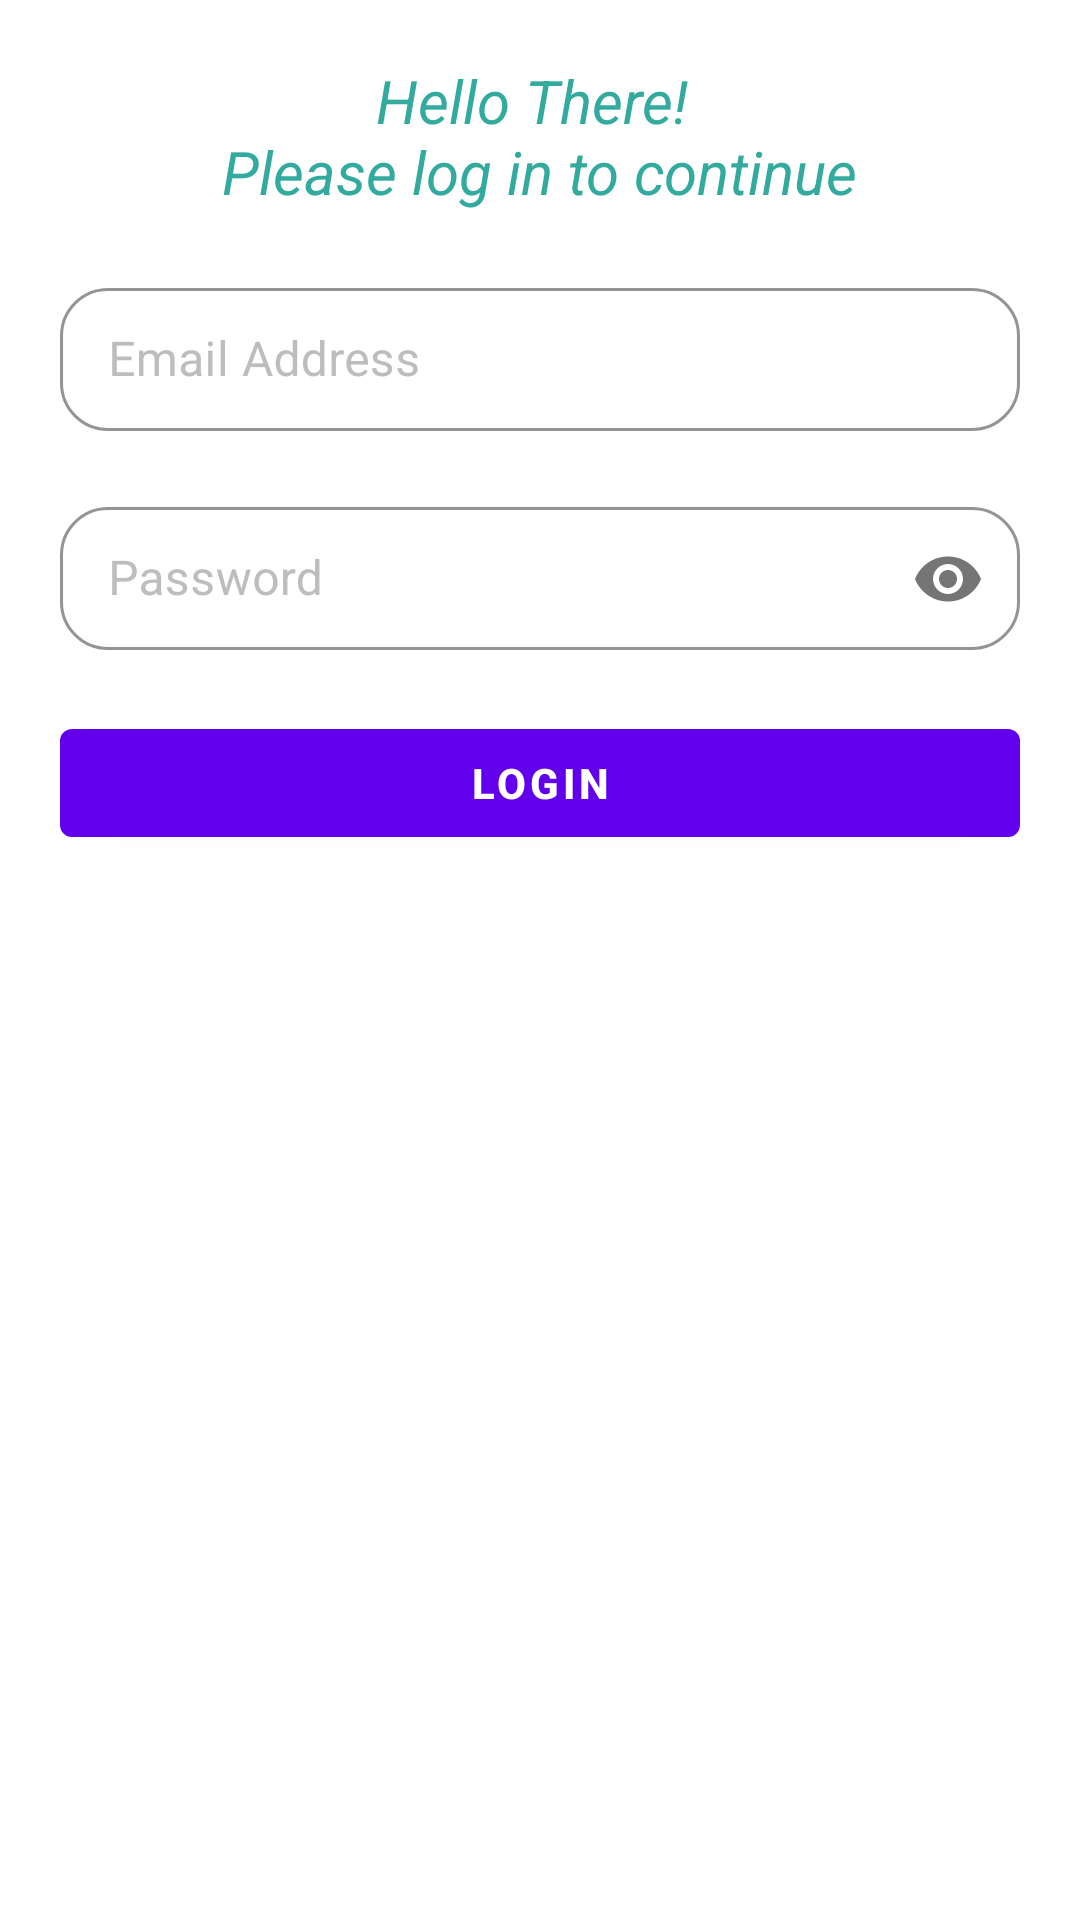

Android layout source for this screen:
<!-- AndroidManifest.xml: application theme Theme.FundingSouqTest -->
<!-- res/layout/fragment_login.xml -->
<?xml version="1.0" encoding="utf-8"?>
<layout xmlns:android="http://schemas.android.com/apk/res/android"
    xmlns:app="http://schemas.android.com/apk/res-auto">
    <data>
        <variable
            name="authViewModel"
            type="com.hassan.viewmodel.AuthViewModel" />
    </data>
    <ScrollView
        android:layout_width="match_parent"
        android:layout_height="match_parent">

        <androidx.constraintlayout.widget.ConstraintLayout
            android:layout_width="match_parent"
            android:layout_height="match_parent"
            android:id="@+id/parent_layout_login_activity">

            <com.google.android.material.textview.MaterialTextView
                android:id="@+id/tvLoginText"
                android:layout_width="wrap_content"
                android:layout_height="wrap_content"
                android:layout_gravity="center_horizontal"
                android:layout_marginTop="20dp"
                android:gravity="center_horizontal"
                android:text="@string/log_in_message"
                android:textAlignment="gravity"
                android:textColor="#33AA9E"
                android:textSize="20dp"
                android:textStyle="italic"
                app:layout_constraintEnd_toEndOf="parent"
                app:layout_constraintHorizontal_bias="0.497"
                app:layout_constraintStart_toStartOf="parent"
                app:layout_constraintTop_toTopOf="parent" />

            <com.google.android.material.textfield.TextInputLayout
                android:id="@+id/tilEmail"
                style="@style/Widget.MaterialComponents.TextInputLayout.OutlinedBox.Dense"
                android:layout_width="match_parent"
                android:layout_height="wrap_content"
                android:layout_marginHorizontal="20dp"
                android:layout_marginVertical="20dp"
                android:hint="Email Address"
                android:textColorHint="#BDBDBD"
                app:boxBackgroundColor="@color/white"
                app:boxCornerRadiusBottomEnd="16dp"
                app:boxCornerRadiusBottomStart="16dp"
                app:boxCornerRadiusTopEnd="16dp"
                app:boxCornerRadiusTopStart="16dp"
                app:boxStrokeColor="#33AA9E"
                app:boxStrokeErrorColor="@color/black"
                app:boxStrokeWidth="1dp"
                app:boxStrokeWidthFocused="1dp"
                app:hintTextColor="#33AA9E"
                app:layout_constraintEnd_toEndOf="parent"
                app:layout_constraintStart_toStartOf="parent"
                app:layout_constraintTop_toBottomOf="@+id/tvLoginText">

                <com.google.android.material.textfield.TextInputEditText
                    android:maxLines="1"
                    android:id="@+id/etEmail"
                    android:layout_width="match_parent"
                    android:layout_height="wrap_content" />

            </com.google.android.material.textfield.TextInputLayout>

            <com.google.android.material.textfield.TextInputLayout
                android:id="@+id/tilPassword"
                android:layout_marginVertical="20dp"
                android:layout_marginHorizontal="20dp"
                android:layout_width="match_parent"
                android:layout_height="wrap_content"
                app:layout_constraintEnd_toEndOf="parent"
                app:layout_constraintStart_toStartOf="parent"
                app:layout_constraintTop_toBottomOf="@+id/tilEmail"
                style="@style/Widget.MaterialComponents.TextInputLayout.OutlinedBox.Dense"
                android:hint="Password"
                app:boxStrokeColor="#33AA9E"
                app:boxCornerRadiusBottomEnd="16dp"
                app:boxCornerRadiusBottomStart="16dp"
                app:boxCornerRadiusTopEnd="16dp"
                app:boxCornerRadiusTopStart="16dp"
                app:boxBackgroundColor="@color/white"
                app:hintTextColor="#33AA9E"
                app:boxStrokeWidth="1dp"
                app:boxStrokeWidthFocused="1dp"
                android:textColorHint="#BDBDBD"
                app:passwordToggleEnabled="true"
                >

                <com.google.android.material.textfield.TextInputEditText
                    android:maxLines="1"
                    android:id="@+id/etPassword"
                    android:layout_width="match_parent"
                    android:layout_height="wrap_content"
                    android:inputType="textPassword"
                    />

            </com.google.android.material.textfield.TextInputLayout>


            <com.google.android.material.button.MaterialButton
                android:id="@+id/btnLogin"
                android:layout_width="match_parent"
                android:layout_height="wrap_content"
                android:text="Login"
                android:onClick="@{() -> authViewModel.loggedIn()}"
                android:textStyle="bold"
                android:layout_marginHorizontal="20dp"
                android:layout_marginVertical="20dp"
                app:layout_constraintEnd_toEndOf="parent"
                app:layout_constraintStart_toStartOf="parent"
                app:layout_constraintTop_toBottomOf="@+id/tilPassword"/>

            <com.google.android.material.textview.MaterialTextView
                android:id="@+id/tvFingerPrint"
                android:layout_width="wrap_content"
                android:layout_height="wrap_content"
                android:text="FINGERPRINT SCANNER"
                android:layout_marginTop="10dp"
                android:visibility="invisible"
                app:layout_constraintBottom_toBottomOf="parent"
                app:layout_constraintEnd_toEndOf="parent"
                app:layout_constraintStart_toStartOf="parent"
                app:layout_constraintTop_toBottomOf="@+id/btnLogin" />
        </androidx.constraintlayout.widget.ConstraintLayout>
    </ScrollView>
</layout>
<!-- resources referenced by this layout -->
<resources>
  <string name="log_in_message">Hello There! \nPlease log in to continue</string>
  <style name="Theme.FundingSouqTest" parent="Theme.MaterialComponents.DayNight.DarkActionBar">
          
          <item name="colorPrimary">@color/purple_500</item>
          <item name="colorPrimaryVariant">@color/purple_700</item>
          <item name="colorOnPrimary">@color/white</item>
          
          <item name="colorSecondary">@color/teal_200</item>
          <item name="colorSecondaryVariant">@color/teal_700</item>
          <item name="colorOnSecondary">@color/black</item>
          
          <item name="android:statusBarColor" tools:targetApi="l">?attr/colorPrimaryVariant</item>
          
      </style>
  <!-- not gathered from this repository: default colours our renderer supplied (Android Studio template values) -->
  <color name="purple_500">#FF6200EE</color>
  <color name="purple_700">#FF3700B3</color>
  <color name="teal_200">#FF03DAC5</color>
  <color name="teal_700">#FF018786</color>
  <color name="black">#FF000000</color>
  <color name="white">#FFFFFFFF</color>
</resources>
